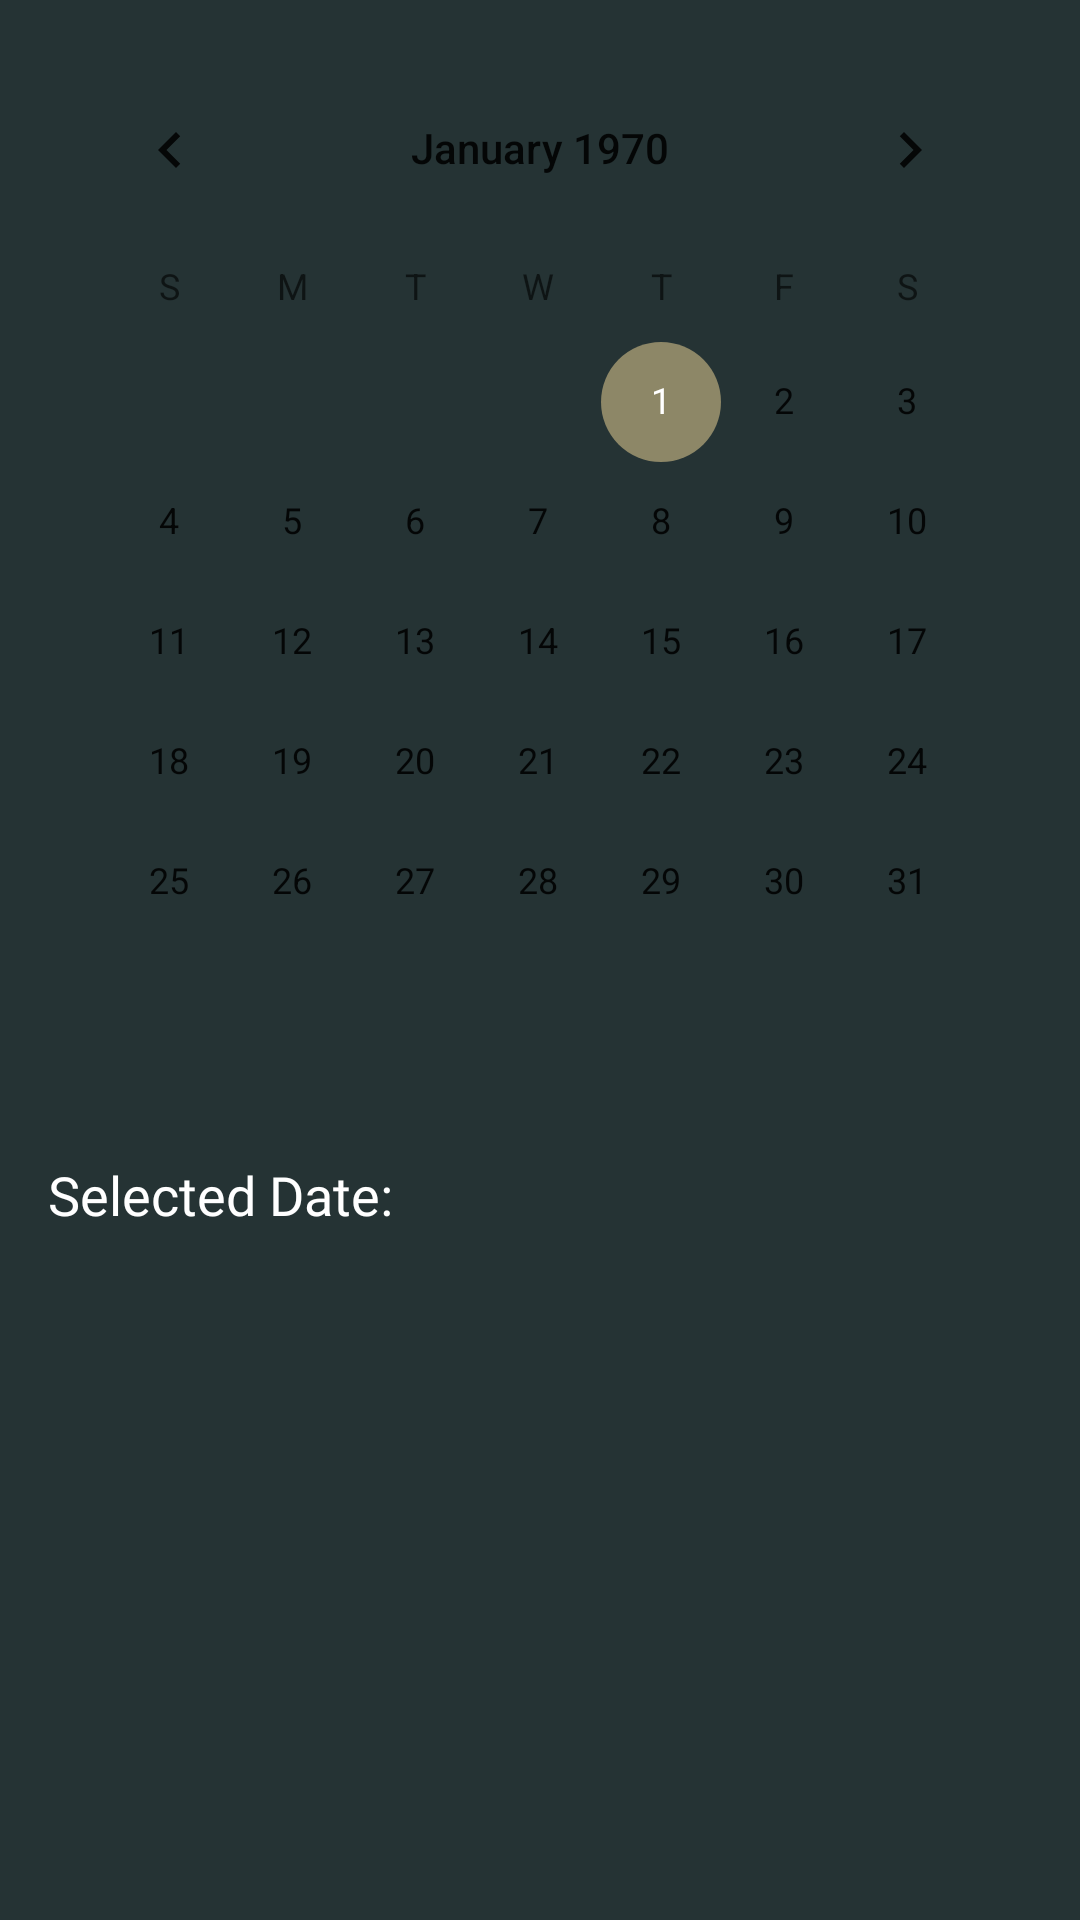

Produce the Android XML layout that renders to this screen, including the resource entries it uses.
<!-- AndroidManifest.xml: application theme Theme.YogaApp -->
<!-- res/layout/fragment_schedule.xml -->
<?xml version="1.0" encoding="utf-8"?>
<FrameLayout xmlns:android="http://schemas.android.com/apk/res/android"
    xmlns:tools="http://schemas.android.com/tools"
    android:layout_width="match_parent"
    android:layout_height="match_parent"
    android:id="@+id/view_schedule"
    android:background="@color/background_color"
    tools:context=".fragment.ScheduleFragment">

    <RelativeLayout
        android:layout_width="match_parent"
        android:layout_height="match_parent"
        android:padding="0dp">

        <CalendarView
            android:id="@+id/calendarView"
            android:layout_width="match_parent"
            android:layout_height="wrap_content"
            android:layout_margin="16dp"
            android:layout_marginBottom="8dp"
            android:background="@drawable/rounded_calendar_background" />

        <TextView
            android:id="@+id/selected_date_text"
            android:layout_width="wrap_content"
            android:layout_height="wrap_content"
            android:layout_below="@id/calendarView"
            android:layout_marginTop="8dp"
            android:fontFamily="@font/afacadflux_bold"
            android:layout_margin="16dp"
            android:text="Selected Date:"
            android:textColor="@color/white"
            android:textSize="18sp" />

        <androidx.recyclerview.widget.RecyclerView
            android:id="@+id/classes_recycler_view"
            android:layout_width="match_parent"
            android:layout_height="407dp"
            android:layout_below="@id/selected_date_text"
            android:layout_alignParentBottom="true"
            android:layout_marginTop="8dp"
            android:layout_marginBottom="73dp"
            android:layout_weight="1"
            android:padding="8dp" />

    </RelativeLayout>

</FrameLayout>
<!-- resources referenced by this layout -->
<resources>
  <color name="background_color">#253334</color>
  <color name="white">#FFFFFFFF</color>
  <style name="Theme.YogaApp" parent="Theme.MaterialComponents.DayNight.NoActionBar">
          
          <item name="android:statusBarColor">@color/background_color</item>
          <item name="colorPrimary">@color/primary_color</item>
          <item name="colorPrimaryVariant">@color/accent_color</item>
          <item name="colorAccent">@color/accent_color</item>
          <item name="android:colorBackground">@color/accent_color</item>
          
          <item name="android:textColor">@color/text_color</item>
          <item name="android:buttonStyle">@style/ButtonStyle</item>
      </style>
  <color name="primary_color">#B8C5AA</color>
  <color name="accent_color">#8D8767</color>
  <color name="text_color">#2F2D24</color>
  <style name="ButtonStyle" parent="Widget.MaterialComponents.Button">
          <item name="android:textColor">@color/button_text_color</item>
      </style>
  <color name="button_text_color">#FF000000</color>
</resources>
